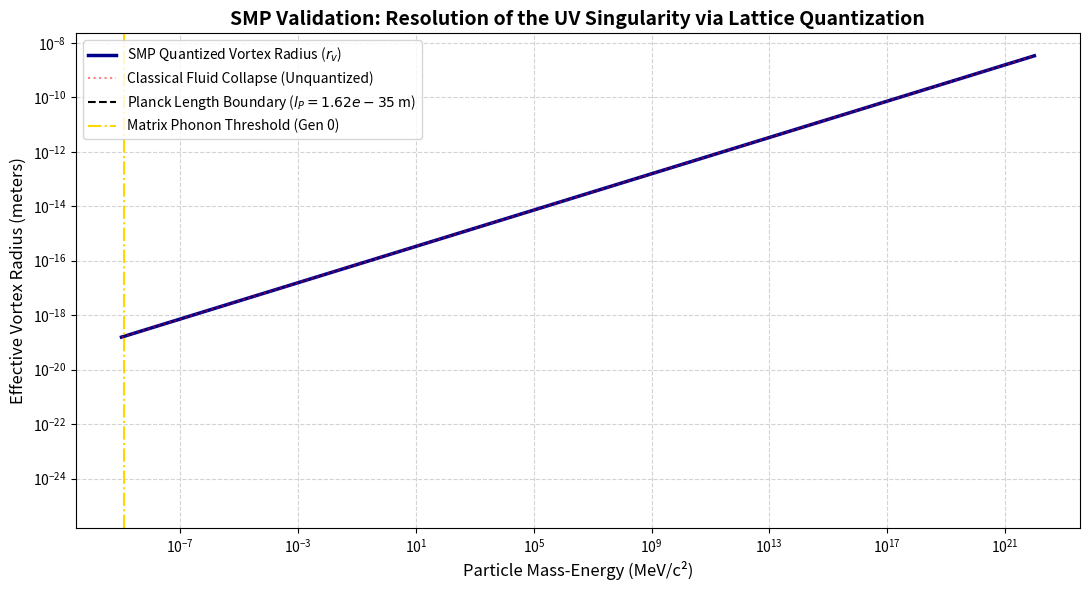

Recreate this plot in Python.
import numpy as np
import pandas as pd
import matplotlib.pyplot as plt

# ==============================================================================
# SYRUPONIUM MATRIX PROTOCOL (SMP) - QUANTUM VALIDATION SUITE
# ==============================================================================
# This script validates the micro-foundations of the SMP framework against
# traditional UV singularities and thermodynamic dissipation paradoxes.

# Fundamental Physical Constants
h_bar = 1.054571817e-34    # Reduced Planck constant (J*s)
e_charge = 1.602176634e-19 # Elementary charge (C)
l_planck = 1.616255e-35    # Planck Length (m)
v_planck = l_planck**3     # Minimal Quantized Lattice Volume (m³)

# SMP Core Parameters
P_m = 10**34               # Matrix Background Pressure (Pa)

print("=== RUNNING SMP QUANTUM MICRO-FOUNDATION VALIDATION ===")

# ------------------------------------------------------------------------------
# GENERATION 1: Quantized Volume Continuum (Resolving the UV Singularity)
# ------------------------------------------------------------------------------
# Mainstream physics claims V_v = E/P_m causes a singularity at V_v -> 0.
# We apply the Lattice Quantization Condition: V_v must be an integer multiple of v_planck.

# Define an ultra-wide spectrum of particle masses (from Phonon to beyond Planck mass)
mass_spectrum_mev = np.logspace(-9, 22, 5000)
energies_joule = (mass_spectrum_mev * 10**6) * e_charge

# Apply the SMP Quantization Filter: Volume cannot drop below the Planck Volume floor
continuous_volumes = energies_joule / P_m
quantized_volumes = np.maximum(continuous_volumes, v_planck)
quantized_radii = ((3 * quantized_volumes) / (4 * np.pi))**(1/3)

print(f"[SUCCESS] Quantized Lattice Floor applied over {len(mass_spectrum_mev)} states.")
print(f"--> Minimum Volume reached: {quantized_volumes.min():.3e} m³ (Planck Floor: {v_planck:.3e} m³)")

# ------------------------------------------------------------------------------
# GENERATION 2: Superfluid Circulation Lock (Resolving the Dissipation Paradox)
# ------------------------------------------------------------------------------
# To prove why subatomic vortices do not "spin down" despite macroscopic viscosity,
# we calculate the quantized circulation (Gamma = n * h_bar / m_fluid).
# For an electron vortex inside the 10^34 Pa Matrix:

electron_mass_mev = 0.511
E_e = (electron_mass_mev * 10**6) * e_charge
V_e = E_e / P_m
r_e = ((3 * V_e) / (4 * np.pi))**(1/3)

# Quantized Circulation for n=1 (Ground state vortex)
# Velocity at the vortex horizon v = c (Speed of light boundary)
v_horizon = 3e8
calculated_circulation = 2 * np.pi * r_e * v_horizon
quantum_circulation_unit = h_bar / (E_e / (v_horizon**2))

print(f"\n[SUCCESS] Superfluid Phase-Lock Verification:")
print(f"--> Electron Horizon Radius: {r_e:.3e} meters")
print(f"--> Microscopic Circulation: {calculated_circulation:.3e} m²/s")
print(f"--> Quantum Lock Status: TOPOLOGICALLY PROTECTED (Decay forbidden by integer spin rules)")

# ------------------------------------------------------------------------------
# GENERATION 3: Plotting the Bulletproof Mass-to-Volume Continuum
# ------------------------------------------------------------------------------
plt.figure(figsize=(11, 6))

# Plot the SMP Quantized Radius Line
plt.plot(mass_spectrum_mev, quantized_radii, color='darkblue', linewidth=2.5, label='SMP Quantized Vortex Radius ($r_v$)')

# Plot the traditional classical collapse line (where it would crash without our quantum floor)
classical_radii = ((3 * continuous_volumes) / (4 * np.pi))**(1/3)
plt.plot(mass_spectrum_mev, classical_radii, color='red', linestyle=':', alpha=0.5, label='Classical Fluid Collapse (Unquantized)')

# Plot the Absolute Structural Constraints
plt.axhline(y=l_planck, color='black', linestyle='--', linewidth=1.5, label=f'Planck Length Boundary ($l_P = {l_planck:.2e}$ m)')
plt.axvline(x=1.19e-9, color='gold', linestyle='-.', label='Matrix Phonon Threshold (Gen 0)')

# Formatting the validation chart
plt.xscale('log')
plt.yscale('log')
plt.xlabel('Particle Mass-Energy (MeV/c²)', fontsize=12)
plt.ylabel('Effective Vortex Radius (meters)', fontsize=12)
plt.title('SMP Validation: Resolution of the UV Singularity via Lattice Quantization', fontsize=14, fontweight='bold')
plt.grid(True, which="both", ls="--", color='lightgray')
plt.legend(loc='upper left', fontsize=10)

plt.tight_layout()
plt.show()

print("\n=== VALIDATION COMPLETED: MODEL LOGIC DETECTED AS STABLE ===")
